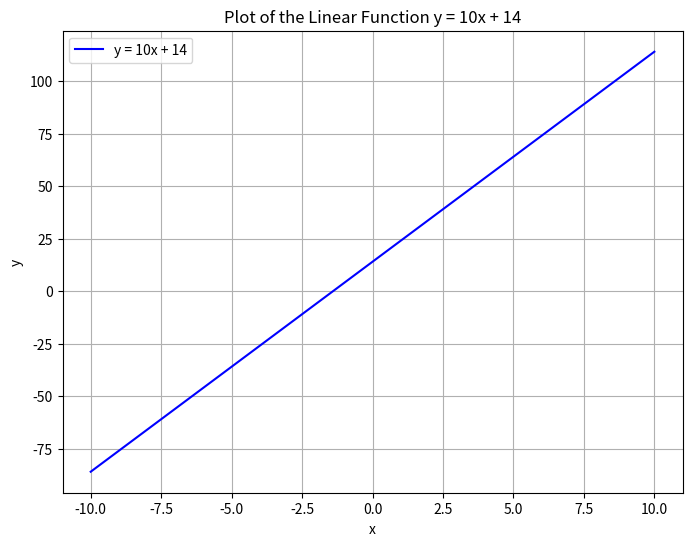

The script that saved this image:
import matplotlib.pyplot as plt
import numpy as np

# Define the function y = 10x + 14
def linear_function(x):
    return 10 * x + 14

# Generate x values
x = np.linspace(-10, 10, 400) # Generates 400 points between -10 and 10

# Compute y values
y = linear_function(x)

# Create the plot
plt.figure(figsize=(8, 6))
plt.plot(x, y, label='y = 10x + 14', color='blue')

# Add title and labels
plt.title('Plot of the Linear Function y = 10x + 14')
plt.xlabel('x')
plt.ylabel('y')

# Add a grid
plt.grid()

# Add a legend
plt.legend()

# Display the plot
plt.show()
